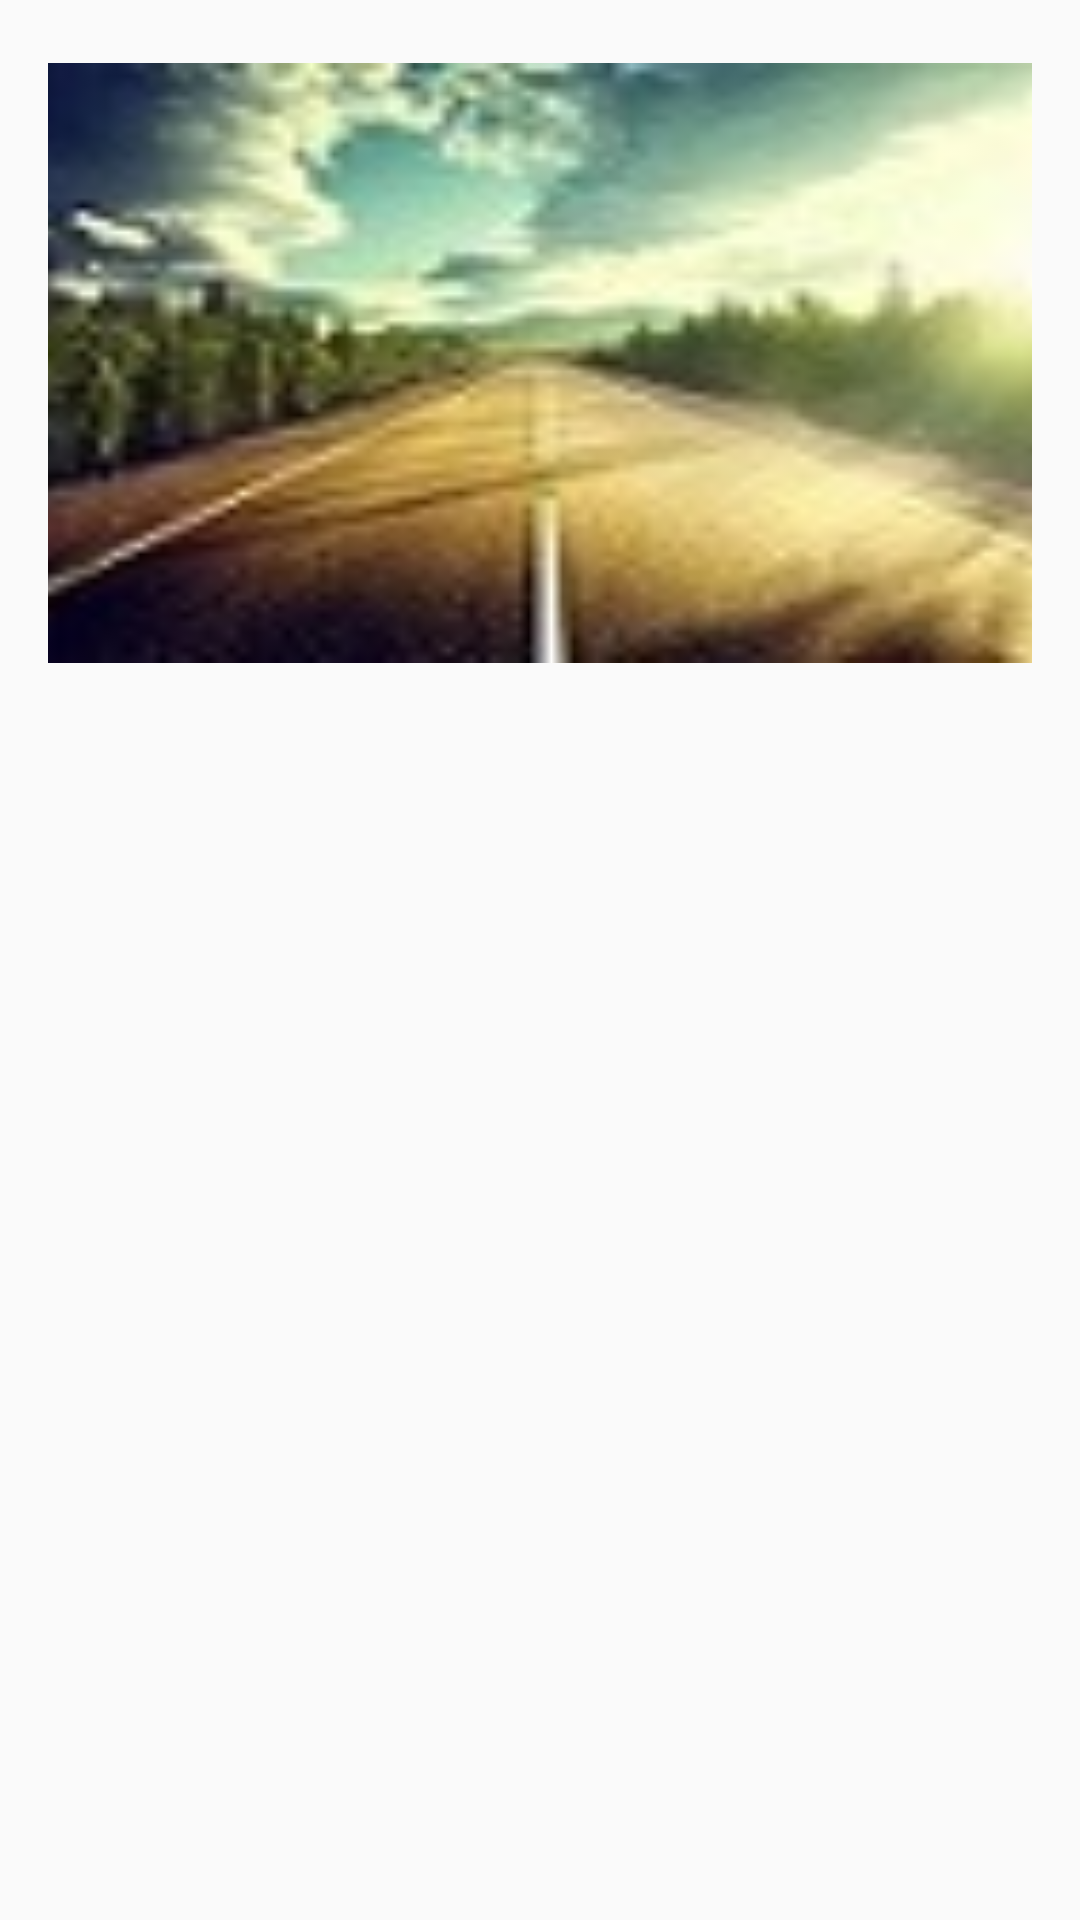

Reconstruct the res/layout file that produces this screen, plus the resources it refers to.
<!-- AndroidManifest.xml: application theme AppTheme -->
<!-- res/layout/fragment_trip_details.xml -->
<LinearLayout xmlns:android="http://schemas.android.com/apk/res/android"
    xmlns:tools="http://schemas.android.com/tools"
    android:orientation="vertical"
    android:layoutDirection="ltr"
    android:layout_width="match_parent"
    android:layout_height="match_parent"
    android:paddingBottom="@dimen/activity_vertical_margin"
    android:paddingLeft="@dimen/activity_horizontal_margin"
    android:paddingRight="@dimen/activity_horizontal_margin"
    android:paddingTop="@dimen/activity_vertical_margin"
    tools:context="com.example.oron.androidfinalproject.TripDetailsFragment">

    <LinearLayout
        android:layout_width="match_parent"
        android:layout_height="wrap_content"
        android:layout_weight="1"
        android:orientation="vertical">

        <ImageView
            android:id="@+id/trip_details_imageview"
            android:layout_width="400dp"
            android:layout_height="200dp"
            android:scaleType="fitXY"
            android:layout_gravity="center"
            android:src="@drawable/trip"
            android:layout_margin="@dimen/trips_details_margin"/>

        <ProgressBar
            android:id="@+id/trip_details_image_progress_bar"
            android:layout_width="wrap_content"
            android:layout_height="wrap_content"
            android:visibility="gone"
            style="@android:style/Widget.Holo.ProgressBar.Horizontal"
            android:indeterminate="true" />

        <TextView
            android:id="@+id/trip_details_name"
            android:layout_width="match_parent"
            android:layout_height="wrap_content"
            android:textAppearance="@android:style/TextAppearance.DeviceDefault.Medium"
            android:layout_margin="@dimen/trips_details_margin"/>

        <TextView
            android:id="@+id/trip_details_type"
            android:layout_width="match_parent"
            android:layout_height="wrap_content"
            android:textAppearance="@android:style/TextAppearance.DeviceDefault.Medium"
            android:layout_margin="@dimen/trips_details_margin"/>

        <TextView
            android:id="@+id/trip_details_difficulty"
            android:layout_width="match_parent"
            android:layout_height="wrap_content"
            android:textAppearance="@android:style/TextAppearance.DeviceDefault.Medium"
            android:layout_margin="@dimen/trips_details_margin"/>

        <TextView
            android:id="@+id/trip_details_description"
            android:layout_width="match_parent"
            android:layout_height="wrap_content"
            android:textAppearance="@android:style/TextAppearance.DeviceDefault.Medium"
            android:layout_margin="@dimen/trips_details_margin"/>

    </LinearLayout>

</LinearLayout>
<!-- resources referenced by this layout -->
<resources>
  <dimen name="activity_horizontal_margin">16dp</dimen>
  <dimen name="activity_vertical_margin">16dp</dimen>
  <dimen name="trips_details_margin">5dp</dimen>
  <!-- drawable trip: jpg bitmap (drawable, 5152 bytes) -->
  <style name="AppTheme" parent="Theme.AppCompat.Light.DarkActionBar">
          
          <item name="colorPrimary">@color/colorPrimary</item>
          <item name="colorPrimaryDark">@color/colorPrimaryDark</item>
          <item name="colorAccent">@color/colorAccent</item>
      </style>
  <color name="colorPrimary">#00bcd4</color>
  <color name="colorPrimaryDark">#0097a7</color>
  <color name="colorAccent">#f2fe71</color>
</resources>
